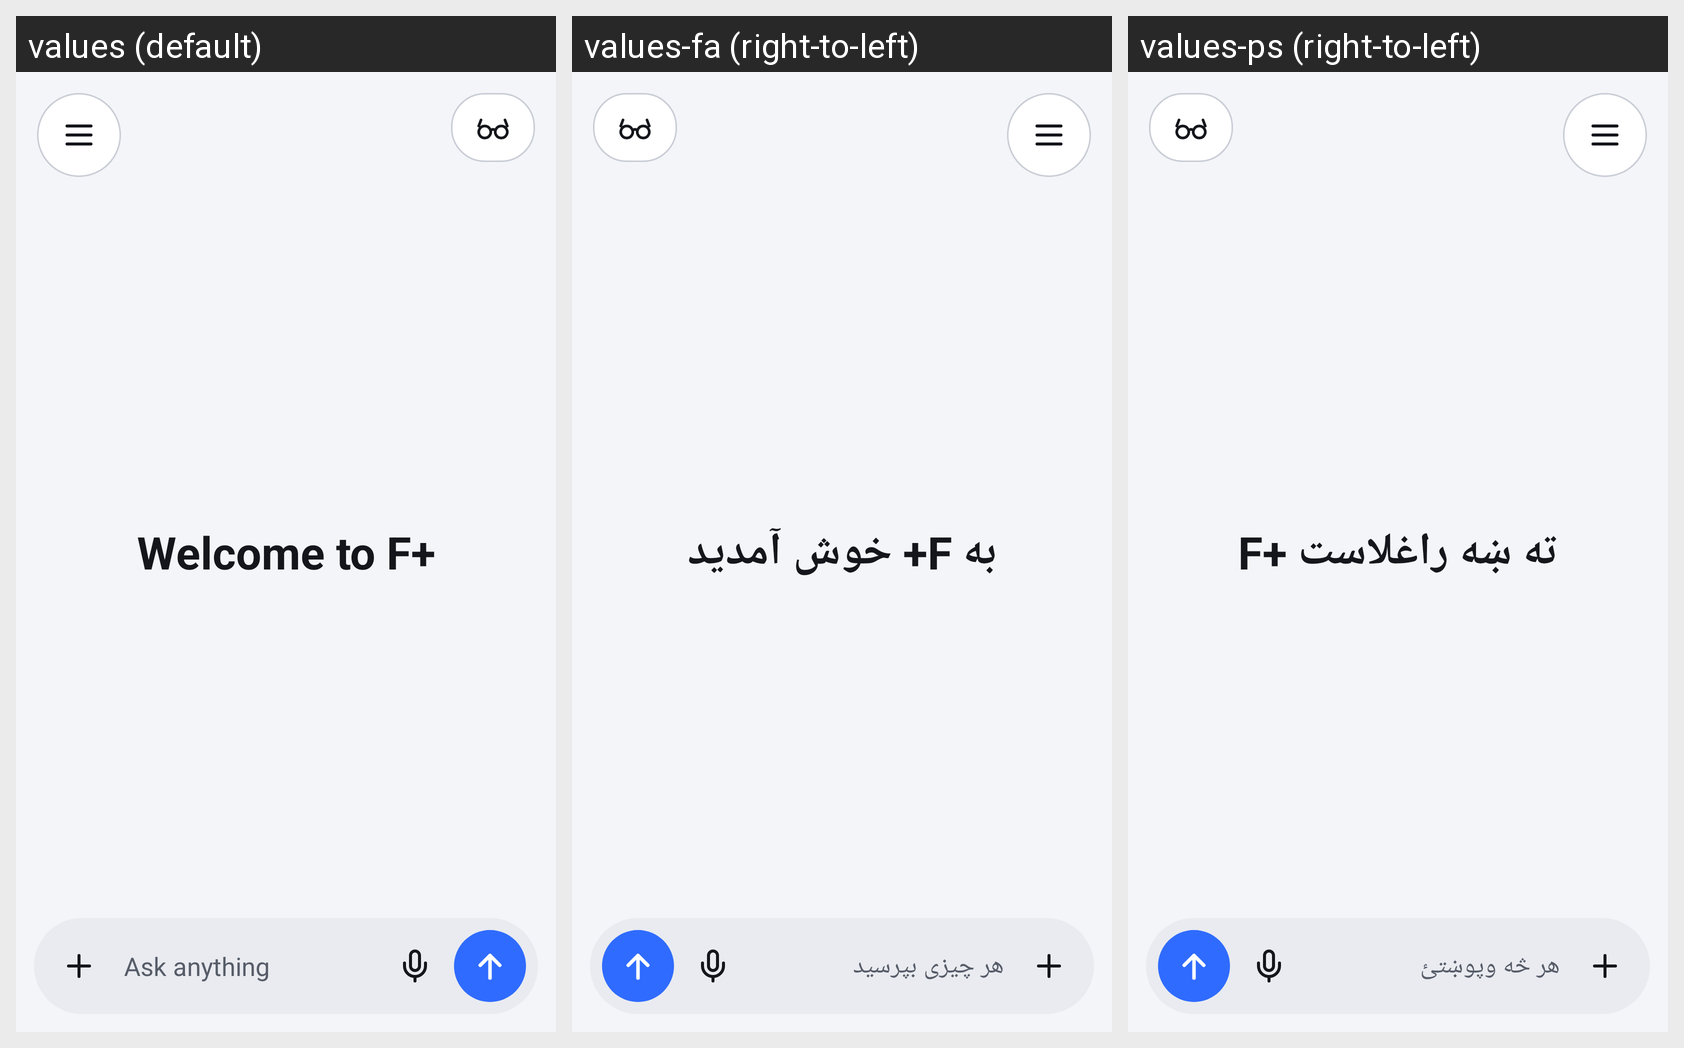

Strings drawn on this Android screen and how each of the app's shown locales translates them:
Android screen res/layout/activity_chat.xml rendered under 3 locales, left to right: values (default), values-fa (right-to-left), values-ps (right-to-left). Device: Nexus 5 (rendered at 1080×1920; each locale shown at half size, 540×960, under a caption strip naming it); theme Theme.FaisalAI.Classic.
Strings drawn on this screen, with the default value and each locale's value (text and hints the layout hard-codes, and strings that could not be matched under every locale, appear in the picture but are not listed):

chat_welcome
  values: Welcome to F+
  values-fa: به F+ خوش آمدید
  values-ps: F+ ته ښه راغلاست

chat_hint2
  values: Ask anything
  values-fa: هر چیزی بپرسید
  values-ps: هر څه وپوښتئ
